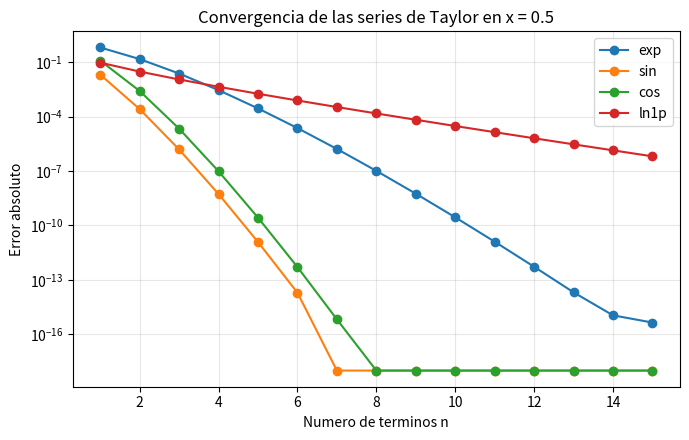

This chart was generated by the following Python code: (Note: this script raises an exception after producing the figure.)
"""
Funciones trascendentales con series de Taylor (Maclaurin)
comparadas con las funciones de la librería math.

En este programa se construyen las aproximaciones de:
- e^x
- sen(x)
- cos(x)
- ln(1+x)

utilizando series de Taylor y se comparan con los valores
calculados por la librería math de Python.
"""

# Importa la librería math, que contiene funciones matemáticas
# como exp(), sin(), cos(), log1p(), pi, etc.
import math


# Importa matplotlib para realizar las gráficas.
import matplotlib

# Utiliza el backend "Agg", que permite guardar las gráficas
# como imágenes sin abrir una ventana en pantalla.
matplotlib.use("Agg")

# Importa pyplot, que contiene las funciones utilizadas
# para crear y guardar las gráficas.
import matplotlib.pyplot as plt



# ===============================================================
# SERIES DE MACLAURIN
# ===============================================================

# En todas estas funciones:
# n representa el número de términos que se van a utilizar.
#
# Se calcula cada término a partir del anterior para evitar
# calcular factoriales grandes directamente.


# ---------------------------------------------------------------
# Serie de Taylor de e^x
# ---------------------------------------------------------------

def exp_taylor(x, n):
    """
    Aproxima e^x utilizando n términos de la serie de Maclaurin.

    e^x = 1 + x + x²/2! + x³/3! + ...
    """

    # suma almacenará el resultado de la serie.
    #
    # termino comienza en 1 porque el primer término de la serie
    # de e^x es:
    #
    # x^0 / 0! = 1
    suma, termino = 0.0, 1.0

    # Repite el proceso n veces.
    for k in range(n):

        # Añade el término actual a la suma.
        suma += termino

        # Calcula el siguiente término a partir del actual.
        #
        # Si el término actual es:
        # x^k / k!
        #
        # el siguiente es:
        # x^(k+1) / (k+1)!
        #
        # Por eso se multiplica por x/(k+1).
        termino *= x / (k + 1)

    # Devuelve la aproximación de e^x.
    return suma


# ---------------------------------------------------------------
# Serie de Taylor de sen(x)
# ---------------------------------------------------------------

def sin_taylor(x, n):
    """
    Aproxima sen(x) utilizando n términos de la serie de Maclaurin.

    sen(x) = x - x³/3! + x⁵/5! - x⁷/7! + ...
    """

    # El primer término de la serie es x.
    suma, termino = 0.0, x

    # Repite n veces.
    for k in range(n):

        # Añade el término actual a la suma.
        suma += termino

        # Calcula el siguiente término.
        #
        # La sucesión de términos es:
        #
        # x
        # -x³/3!
        # x⁵/5!
        # -x⁷/7!
        #
        # La expresión utilizada transforma directamente
        # un término en el siguiente.
        termino *= -x * x / ((2 * k + 2) * (2 * k + 3))

    # Devuelve la aproximación de sen(x).
    return suma


# ---------------------------------------------------------------
# Serie de Taylor de cos(x)
# ---------------------------------------------------------------

def cos_taylor(x, n):
    """
    Aproxima cos(x) utilizando n términos de la serie de Maclaurin.

    cos(x) = 1 - x²/2! + x⁴/4! - x⁶/6! + ...
    """

    # El primer término de la serie es 1.
    suma, termino = 0.0, 1.0

    # Repite n veces.
    for k in range(n):

        # Añade el término actual.
        suma += termino

        # Calcula el siguiente término usando el anterior.
        #
        # Pasa de:
        # x^(2k)/(2k)!
        #
        # a:
        # -x^(2k+2)/(2k+2)!
        termino *= -x * x / ((2 * k + 1) * (2 * k + 2))

    # Devuelve la aproximación de cos(x).
    return suma


# ---------------------------------------------------------------
# Serie de Taylor de ln(1+x)
# ---------------------------------------------------------------

def ln1p_taylor(x, n):
    """
    Aproxima ln(1+x) utilizando n términos de la serie.

    ln(1+x) = x - x²/2 + x³/3 - x⁴/4 + ...

    La serie converge para |x| < 1.
    """

    # suma acumula los términos de la serie.
    #
    # potencia comienza en 1 para después calcular x, x², x³...
    suma, potencia = 0.0, 1.0

    # k comienza en 1 porque el primer término es:
    #
    # x/1
    #
    # y termina en n.
    for k in range(1, n + 1):

        # Calcula la siguiente potencia:
        #
        # 1 -> x -> x² -> x³ -> ...
        potencia *= x

        # Añade el término correspondiente.
        #
        # (-1)^(k+1) produce el cambio de signo:
        #
        # k=1  -> +
        # k=2  -> -
        # k=3  -> +
        # k=4  -> -
        #
        # y después se divide entre k.
        suma += (-1) ** (k + 1) * potencia / k

    # Devuelve la aproximación de ln(1+x).
    return suma


# ===============================================================
# DICCIONARIO DE FUNCIONES
# ===============================================================

# Guarda en un solo lugar las funciones de Taylor y
# las funciones de referencia de la librería math.
#
# Cada elemento tiene:
#
# "nombre": (función de Taylor, función de math)
FUNCIONES = {
    "exp":   (exp_taylor,   math.exp),
    "sin":   (sin_taylor,   math.sin),
    "cos":   (cos_taylor,   math.cos),
    "ln1p":  (ln1p_taylor,  math.log1p),
}


# ===============================================================
# CÁLCULO DEL ERROR ABSOLUTO
# ===============================================================

def err_abs(exacto, aprox):
    """
    Calcula el error absoluto.

    Error absoluto = |valor exacto - valor aproximado|
    """

    # abs() devuelve el valor absoluto de la diferencia.
    return abs(exacto - aprox)


# ===============================================================
# CÁLCULO DEL ERROR RELATIVO
# ===============================================================

def err_rel(exacto, aprox):
    """
    Calcula el error relativo.

    Error relativo = |exacto - aproximado| / |exacto|

    Si el valor exacto es 0, se devuelve NaN
    porque no se puede dividir entre cero.
    """

    return (
        abs(exacto - aprox) / abs(exacto)
        if exacto != 0
        else float("nan")
    )



# ===============================================================
# 1. COMPARACIÓN EN UN PUNTO CON DIFERENTES TÉRMINOS
# ===============================================================

def tabla_terminos(nombre, x, terminos):
    """
    Compara la aproximación de Taylor con math
    utilizando diferentes números de términos.

    nombre:
        Nombre de la función, por ejemplo "exp" o "sin".

    x:
        Punto donde se evalúa la función.

    terminos:
        Lista con las diferentes cantidades de términos.
    """

    # Busca en el diccionario la función de Taylor
    # y la función de referencia.
    taylor, ref = FUNCIONES[nombre]

    # Calcula el valor considerado exacto utilizando math.
    exacto = ref(x)

    # Imprime el nombre de la función y su valor de referencia.
    print(f"\n{nombre}({x})  -  math: {exacto!r}")

    # Imprime los encabezados de la tabla.
    print(
        f"   {'n':>3} "
        f"{'Taylor':>22} "
        f"{'error abs.':>12} "
        f"{'error rel.':>12}"
    )

    # Recorre cada cantidad de términos.
    for n in terminos:

        # Calcula la aproximación mediante Taylor.
        a = taylor(x, n)

        # Muestra:
        # - número de términos
        # - aproximación
        # - error absoluto
        # - error relativo
        print(
            f"   {n:3d} "
            f"{a:22.15f} "
            f"{err_abs(exacto, a):12.3e} "
            f"{err_rel(exacto, a):12.3e}"
        )



# ===============================================================
# 2. COMPARACIÓN EN VARIOS PUNTOS CON n FIJO
# ===============================================================

def tabla_puntos(nombre, xs, n):
    """
    Compara Taylor y math en varios valores de x,
    manteniendo fijo el número de términos.
    """

    # Obtiene la función de Taylor y la función de referencia.
    taylor, ref = FUNCIONES[nombre]

    # Indica en pantalla el número fijo de términos.
    print(f"\n{nombre} con n = {n} terminos")

    # Encabezados de la tabla.
    print(
        f"   {'x':>6} "
        f"{'Taylor':>22} "
        f"{'math':>22} "
        f"{'error abs.':>12}"
    )

    # Recorre todos los valores de x.
    for x in xs:

        # Calcula:
        # a = aproximación de Taylor
        # e = valor de referencia obtenido mediante math
        a, e = taylor(x, n), ref(x)

        # Imprime los resultados.
        print(
            f"   {x:6.2f} "
            f"{a:22.14f} "
            f"{e:22.14f} "
            f"{err_abs(e, a):12.3e}"
        )



# ===============================================================
# 3. TÉRMINOS NECESARIOS PARA UNA TOLERANCIA
# ===============================================================

def terminos_necesarios(nombre, x, tol=1e-10, nmax=200):
    """
    Busca el menor número de términos necesario
    para conseguir un error absoluto menor que tol.

    tol:
        tolerancia permitida.

    nmax:
        número máximo de términos que se probarán.
    """

    # Obtiene la función de Taylor y la referencia.
    taylor, ref = FUNCIONES[nombre]

    # Calcula el valor de referencia.
    exacto = ref(x)

    # Prueba desde 1 término hasta nmax términos.
    for n in range(1, nmax + 1):

        # Calcula la aproximación y compara su error
        # con la tolerancia.
        if err_abs(exacto, taylor(x, n)) < tol:

            # Cuando se encuentra la primera cantidad
            # que cumple la condición, se devuelve.
            return n

    # Si no se encuentra ninguna cantidad que cumpla
    # la condición, devuelve None.
    return None



# ===============================================================
# 4. GRÁFICA DE ERROR VS NÚMERO DE TÉRMINOS
# ===============================================================

def grafica_convergencia(x=0.5, nmax=15):
    """
    Genera una gráfica donde se observa cómo disminuye
    el error al aumentar el número de términos de Taylor.
    """

    # Crea una figura con tamaño de 7 x 4.5 pulgadas.
    plt.figure(figsize=(7, 4.5))

    # Recorre todas las funciones del diccionario.
    for nombre, (taylor, ref) in FUNCIONES.items():

        # Calcula el valor exacto o de referencia.
        exacto = ref(x)

        # Genera una lista:
        # 1, 2, 3, ..., nmax
        ns = list(range(1, nmax + 1))

        # Calcula el error para cada cantidad de términos.
        #
        # max(..., 1e-18) evita obtener un error igual a cero,
        # porque en escala logarítmica no se puede representar 0.
        errs = [
            max(
                err_abs(exacto, taylor(x, n)),
                1e-18
            )
            for n in ns
        ]

        # semilogy utiliza:
        # - escala normal en x
        # - escala logarítmica en y
        #
        # Así es más fácil observar errores muy pequeños.
        plt.semilogy(
            ns,
            errs,
            "o-",
            label=nombre
        )

    # Nombre del eje x.
    plt.xlabel("Numero de terminos n")

    # Nombre del eje y.
    plt.ylabel("Error absoluto")

    # Título indicando el valor de x utilizado.
    plt.title(
        f"Convergencia de las series de Taylor en x = {x}"
    )

    # Cuadrícula.
    plt.grid(
        True,
        which="both",
        alpha=0.3
    )

    # Muestra la leyenda con las cuatro funciones.
    plt.legend()

    # Ajusta automáticamente los espacios.
    plt.tight_layout()

    # Guarda la gráfica en la carpeta Actividades.
    plt.savefig(
        "../Actividades/taylor_convergencia.png",
        dpi=150
    )


# ===============================================================
# PROGRAMA PRINCIPAL
# ===============================================================

# Esta condición hace que el código siguiente se ejecute
# solamente cuando el archivo se ejecuta directamente.
if __name__ == "__main__":


    # ===========================================================
    # 1. ERROR VS NÚMERO DE TÉRMINOS
    # ===========================================================

    # Imprime una línea separadora.
    print("=" * 62)

    # Título de esta sección.
    print("1. ERROR vs NUMERO DE TERMINOS")

    # Otra línea separadora.
    print("=" * 62)


    # -----------------------------------------------------------
    # e^x en x = 1
    # -----------------------------------------------------------

    # Compara la serie de e^x utilizando diferentes
    # cantidades de términos.
    tabla_terminos(
        "exp",
        1.0,
        [2, 4, 6, 8, 10, 12, 15]
    )


    # -----------------------------------------------------------
    # sen(x) en x = 1
    # -----------------------------------------------------------

    tabla_terminos(
        "sin",
        1.0,
        [1, 2, 3, 4, 5, 6, 8]
    )


    # -----------------------------------------------------------
    # cos(x) en x = 1
    # -----------------------------------------------------------

    tabla_terminos(
        "cos",
        1.0,
        [1, 2, 3, 4, 5, 6, 8]
    )


    # -----------------------------------------------------------
    # ln(1+x) en x = 0.5
    # -----------------------------------------------------------

    tabla_terminos(
        "ln1p",
        0.5,
        [2, 5, 10, 20, 30, 40]
    )


    # ===========================================================
    # 2. ERROR VS PUNTO x
    # ===========================================================

    print("\n" + "=" * 62)
    print("2. ERROR vs PUNTO x (n fijo = 8)")
    print("=" * 62)


    # Comprueba cómo cambia el error de e^x
    # cuando cambia x pero se mantienen 8 términos.
    tabla_puntos(
        "exp",
        [0.1, 0.5, 1, 2, 5, 10],
        8
    )


    # Comprueba el comportamiento del seno
    # con 8 términos.
    tabla_puntos(
        "sin",
        [0.1, 0.5, 1, 2, 3, 5],
        8
    )


    # Comprueba el comportamiento de ln(1+x)
    # con 8 términos.
    tabla_puntos(
        "ln1p",
        [0.1, 0.5, 0.9, 0.99, 1.5],
        8
    )


    # ===========================================================
    # 3. TÉRMINOS NECESARIOS PARA ERROR < 1e-10
    # ===========================================================

    print("\n" + "=" * 62)
    print("3. TERMINOS NECESARIOS PARA ERROR < 1e-10")
    print("=" * 62)


    # Se analiza cada función junto con una lista
    # de valores de x.
    for nombre, xs in [
        ("exp", [0.5, 1, 5, 10]),
        ("sin", [0.5, 1, 5, 10]),
        ("cos", [0.5, 1, 5, 10]),
        ("ln1p", [0.1, 0.5, 0.9])
    ]:

        # Recorre los valores de x.
        for x in xs:

            # Busca cuántos términos se necesitan
            # para obtener un error menor que 1e-10.
            print(
                f"   {nombre:5s} "
                f"x={x:<5} "
                f"-> {terminos_necesarios(nombre, x)}"
            )


    # ===========================================================
    # 4. x GRANDE: sen(20)
    # ===========================================================

    print("\n" + "=" * 62)
    print(
        "4. x GRANDE: sen(20) por Taylor "
        "(truncamiento + cancelacion)"
    )
    print("=" * 62)


    # Calcula el valor de referencia usando math.sin().
    exacto = math.sin(20)

    # Muestra el valor de referencia.
    print(f"   math.sin(20) = {exacto!r}")


    # Prueba diferentes cantidades de términos
    # para aproximar sen(20).
    for n in [5, 10, 15, 20, 30, 40, 60]:

        # Calcula sen(20) mediante Taylor.
        a = sin_taylor(20, n)

        # Muestra:
        # - número de términos
        # - aproximación
        # - error absoluto
        print(
            f"   n={n:3d}  "
            f"Taylor = {a:22.10f}  "
            f"error abs. = {err_abs(exacto, a):.3e}"
        )


    # -----------------------------------------------------------
    # REDUCCIÓN DEL ARGUMENTO
    # -----------------------------------------------------------

    # Como el seno es periódico con período 2π,
    # podemos reemplazar un ángulo grande por otro equivalente
    # dentro de un intervalo más pequeño.
    print(
        "   Reduciendo el argumento (x mod 2*pi) "
        "el problema desaparece:"
    )


    # Calcula el resto de dividir 20 entre 2π.
    #
    # Esto produce un ángulo equivalente a 20 radianes,
    # pero mucho más pequeño.
    xr = math.fmod(20, 2 * math.pi)


    # Aproxima el seno del valor reducido utilizando
    # solamente 12 términos.
    a = sin_taylor(xr, 12)


    # Muestra:
    # - valor reducido
    # - aproximación
    # - error respecto a math.sin(20)
    print(
        f"   x reducido = {xr:.6f}, "
        f"Taylor n=12 = {a:.14f}, "
        f"error = {err_abs(exacto, a):.3e}"
    )


    # ===========================================================
    # CREACIÓN DE LA GRÁFICA
    # ===========================================================

    # Genera la gráfica de convergencia utilizando:
    #
    # x = 0.5
    # n = 1 hasta 15
    grafica_convergencia()


    # Informa que la gráfica fue guardada.
    print("\nGrafica guardada: taylor_convergencia.png")
